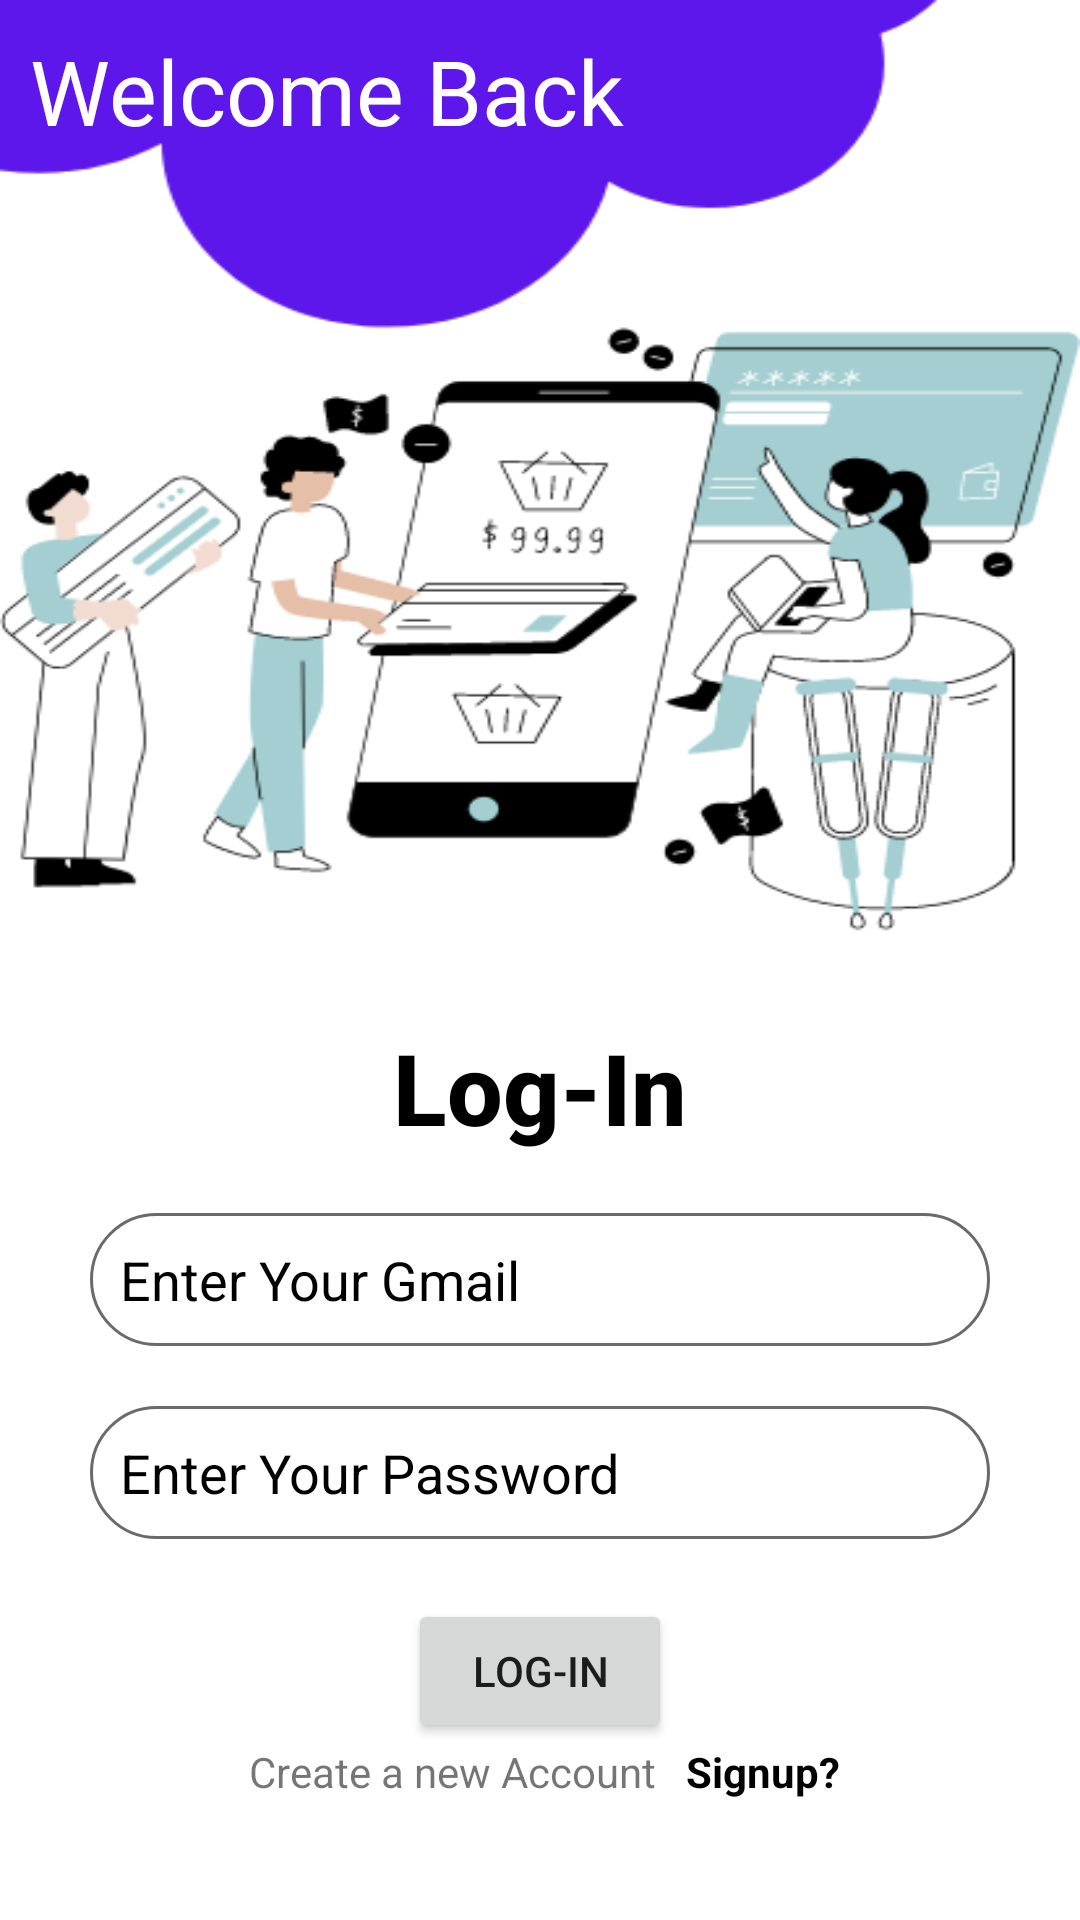

This screen was rendered from an Android layout file. Write that file and the resources it references.
<!-- AndroidManifest.xml: application theme Theme.MyApplication1 -->
<!-- res/layout/activity_login.xml -->
<?xml version="1.0" encoding="utf-8"?>
<LinearLayout xmlns:android="http://schemas.android.com/apk/res/android"
    xmlns:app="http://schemas.android.com/apk/res-auto"
    xmlns:tools="http://schemas.android.com/tools"
    android:layout_width="match_parent"
    android:orientation="vertical"
    android:background="@drawable/eco_bg1"
    android:layout_height="match_parent"
    tools:context=".Activities.Login">

    <TextView
        android:layout_width="match_parent"
        android:layout_height="wrap_content"
        android:text="Welcome Back"
        android:textSize="30dp"
        android:textColor="@color/white"
        android:layout_margin="10dp"
        android:textStyle="bold"
        android:fontFamily="sans-serif-thin"/>
    <TextView
        android:layout_width="match_parent"
        android:layout_height="wrap_content"
        android:text="Log-In"
        android:textColor="@color/black"
        android:gravity="center"
        android:layout_marginTop="280dp"
        android:textSize="33dp"
        android:textStyle="bold"
        android:fontFamily="sans-serif-medium"/>
    <EditText
        android:drawableLeft="@drawable/email"
        android:drawablePadding="10dp"
        android:layout_gravity="center"
        android:layout_width="match_parent"
        android:layout_height="wrap_content"
        android:hint="Enter Your Gmail"
        android:id="@+id/gmail_user_login"
        android:inputType="textEmailAddress"
        android:textColor="@color/black"
        android:textColorHint="@color/black"
        android:layout_marginLeft="30dp"
        android:layout_marginRight="30dp"
        android:background="@drawable/edit_text_bg"
        android:padding="10dp"
        android:layout_marginTop="20dp"/>
    <EditText
        android:drawableLeft="@drawable/lock"
        android:drawablePadding="10dp"
        android:layout_gravity="center"
        android:textColorHint="@color/black"
        android:layout_width="match_parent"
        android:layout_height="wrap_content"
        android:hint="Enter Your Password"
        android:inputType="textVisiblePassword"
        android:id="@+id/password_user_login"
        android:textColor="@color/black"
        android:layout_marginLeft="30dp"
        android:layout_marginRight="30dp"
        android:background="@drawable/edit_text_bg"
        android:padding="10dp"
        android:layout_marginTop="20dp"/>
    <Button
        android:layout_width="wrap_content"
        android:gravity="center"
        android:layout_gravity="center"
        android:layout_height="wrap_content"
        android:text="Log-in"
        android:id="@+id/loginbtn"
        android:layout_marginTop="20dp"
        />
    <LinearLayout
        android:layout_width="wrap_content"
        android:layout_height="wrap_content"
        android:paddingStart="3dp"
        android:orientation="horizontal">

        <TextView
            android:layout_gravity="center"
            android:gravity="center"
            android:layout_marginLeft="80dp"
            android:layout_width="wrap_content"
            android:layout_height="wrap_content"
            android:text="Create a new Account"
            android:layout_marginRight="10dp"
            />
        <TextView
            android:layout_marginRight="70dp"
            android:layout_width="wrap_content"
            android:layout_height="wrap_content"
            android:textColor="@color/black"
            android:text="Signup?"
            android:id="@+id/signup_intent_text"
            android:textStyle="bold"
            />

    </LinearLayout>


</LinearLayout>
<!-- resources referenced by this layout -->
<resources>
  <color name="black">#FF000000</color>
  <color name="white">#FFFFFFFF</color>
  <!-- drawable eco_bg1: png bitmap (drawable, 42198 bytes) -->
  <!-- drawable edit_text_bg (drawable) -->
  <?xml version="1.0" encoding="utf-8"?>
  <shape xmlns:android="http://schemas.android.com/apk/res/android">
    <corners android:radius="50dp"/>
      <solid android:color="@color/white"/>
      <stroke android:color="#6a6a6a" android:width="1dp"/>
  </shape>
  <style name="Theme.MyApplication1" parent="Base.Theme.MyApplication1" />
  <style name="Base.Theme.MyApplication1" parent="Theme.AppCompat.Light.DarkActionBar">
          
          
      </style>
</resources>
